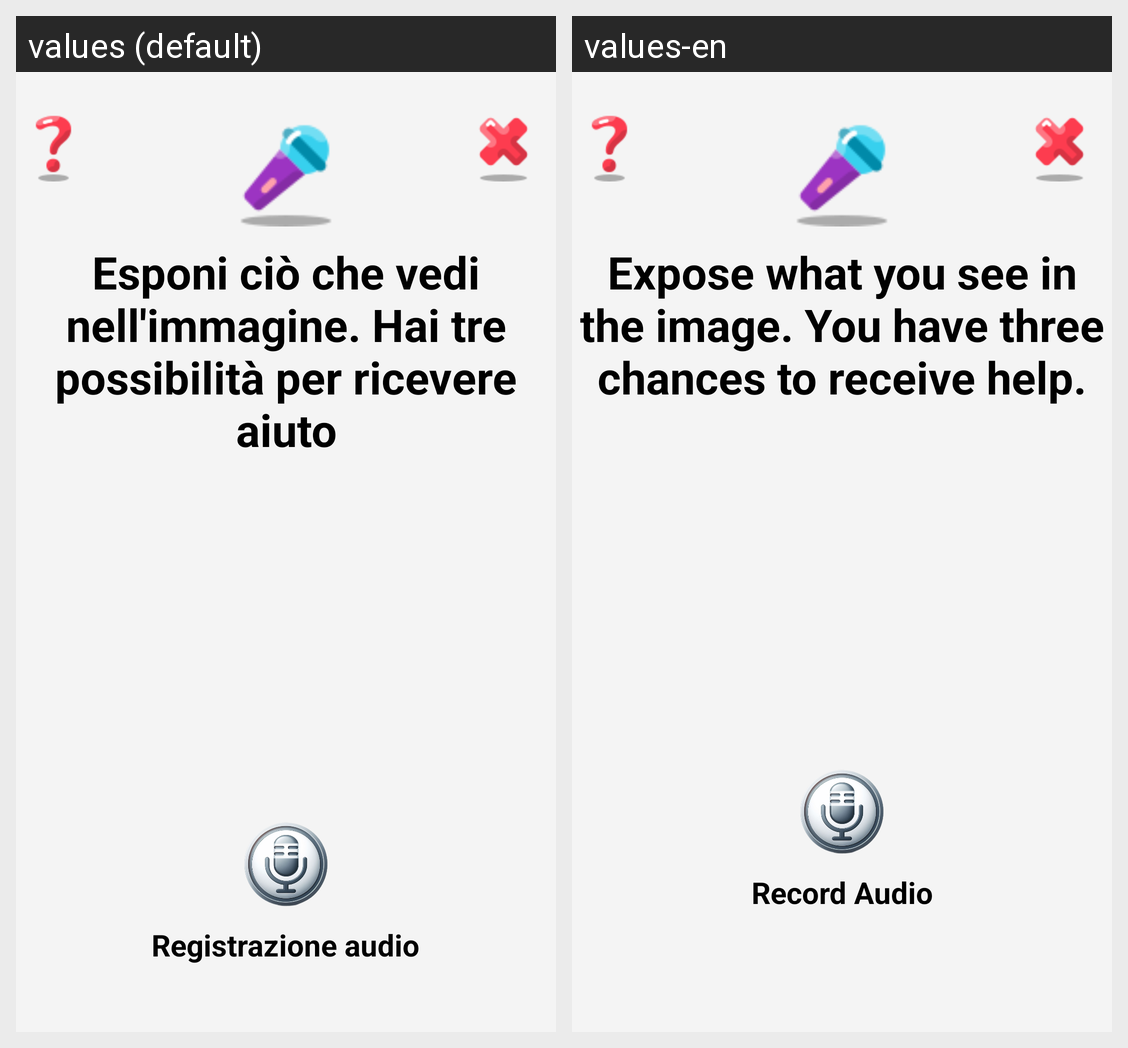

Translations of the strings shown on this Android screen, per locale in the grid:
Android screen res/layout/fragment_image_denomination.xml rendered under 2 locales, left to right: values (default), values-en. Device: Nexus 5 (rendered at 1080×1920; each locale shown at half size, 540×960, under a caption strip naming it); theme Theme.Sms2324FF2.
Strings drawn on this screen, with the default value and each locale's value (text and hints the layout hard-codes, and strings that could not be matched under every locale, appear in the picture but are not listed):

exerciseDescription3
  values: Esponi ciò che vedi nell'immagine. Hai tre possibilità per ricevere aiuto
  values-en: Expose what you see in the image. You have three chances to receive help.

record_audio
  values: Registrazione audio
  values-en: Record Audio
